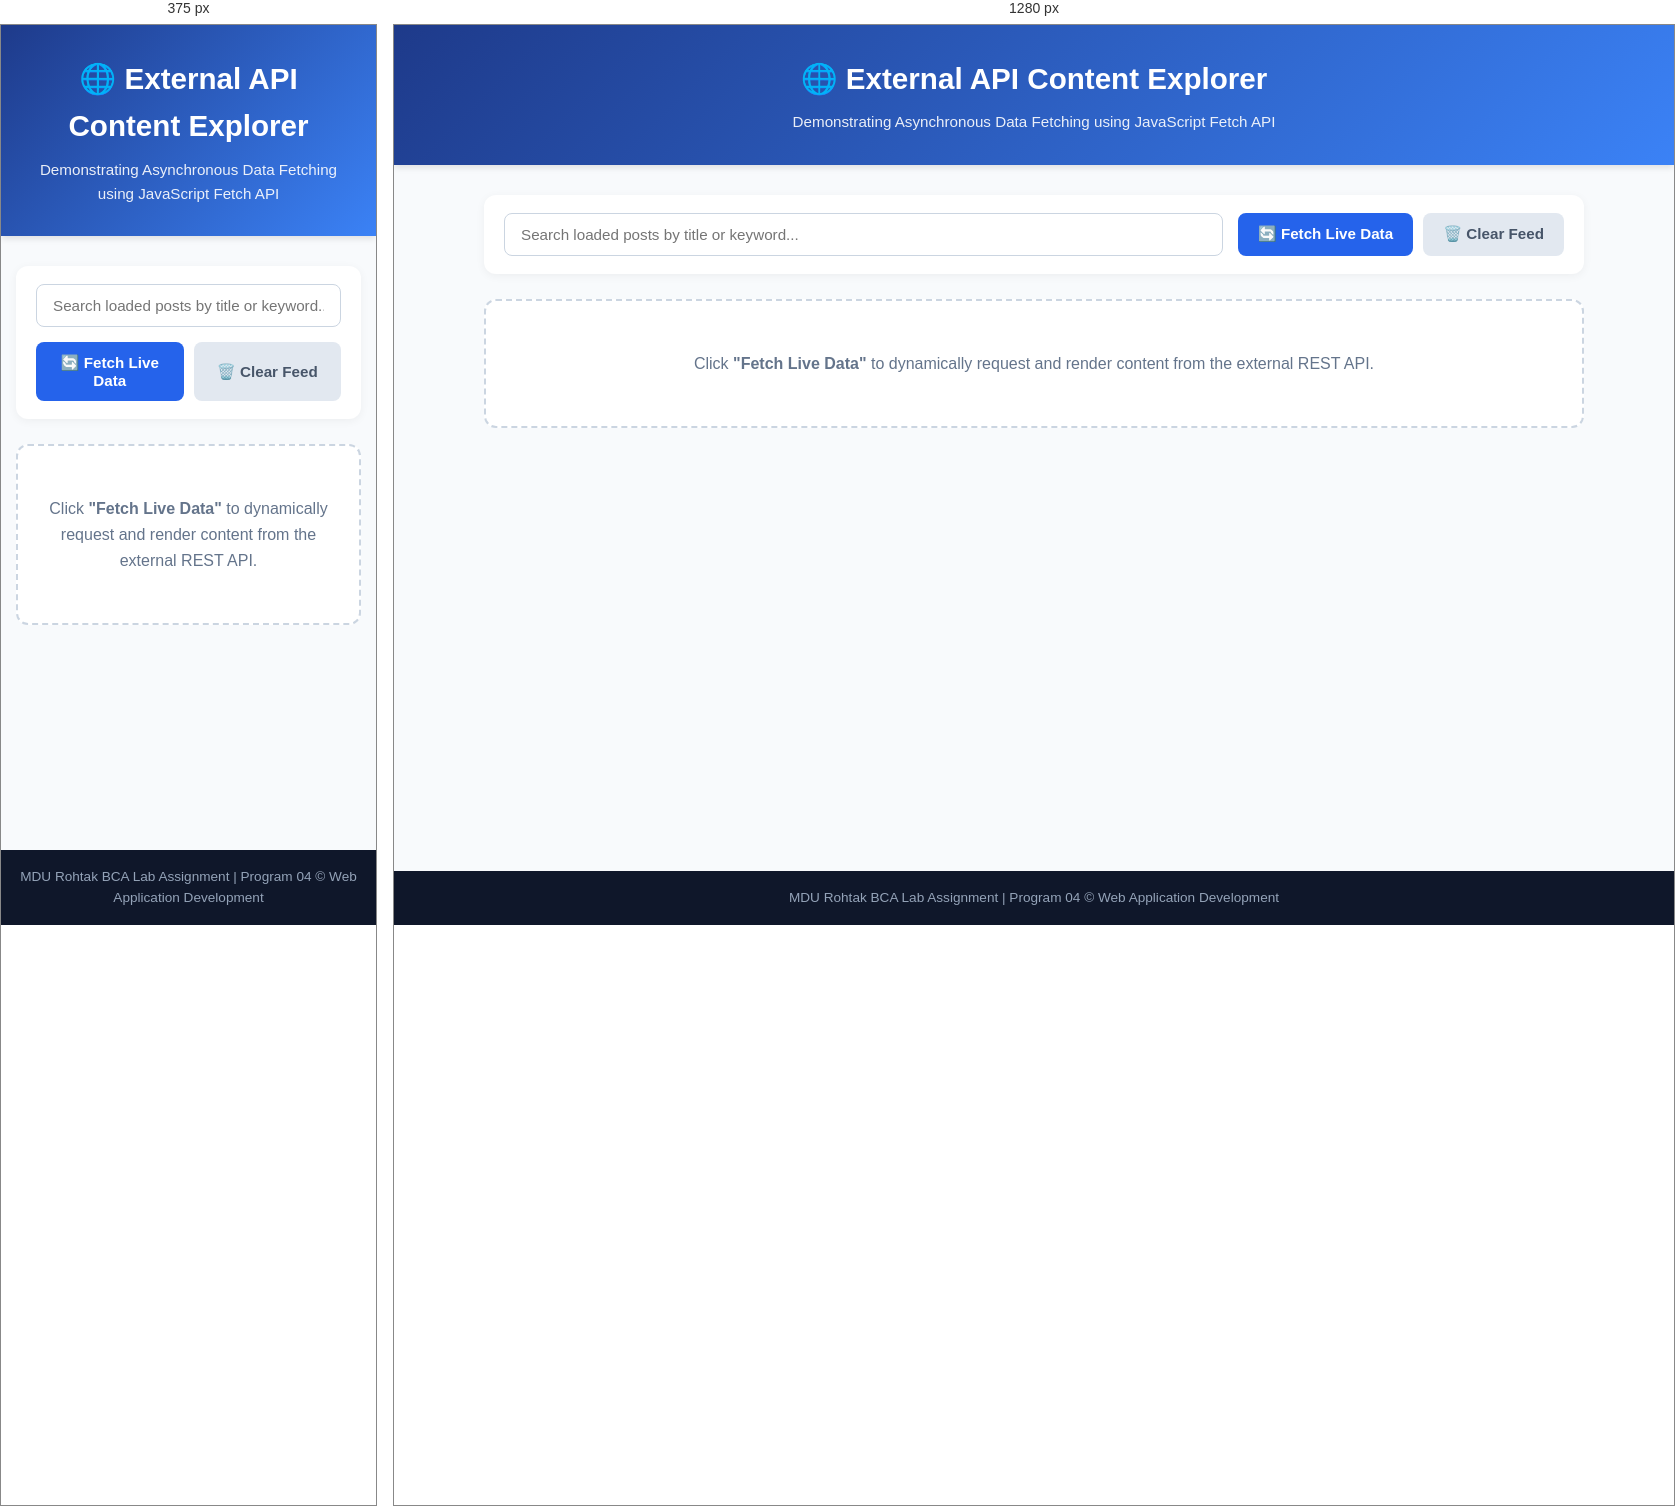
Rendered at 375 px and 1280 px, left to right.

<!-- file: index.html -->
<!DOCTYPE html>
<html lang="en">
<head>
    <meta charset="UTF-8">
    <meta name="viewport" content="width=device-width, initial-scale=1.0">
    <title>Dynamic API Content Loader</title>
    <link rel="stylesheet" href="style.css">
</head>
<body>

    <header class="app-header">
        <div class="header-container">
            <h1>🌐 External API Content Explorer</h1>
            <p class="subtitle">Demonstrating Asynchronous Data Fetching using JavaScript Fetch API</p>
        </div>
    </header>

    <main class="main-container">
        <!-- Controls Bar -->
        <section class="controls-panel">
            <div class="search-box">
                <input type="text" id="searchInput" placeholder="Search loaded posts by title or keyword..." aria-label="Search content">
            </div>
            <div class="btn-group">
                <button id="fetchBtn" class="btn primary-btn">
                    <span>🔄 Fetch Live Data</span>
                </button>
                <button id="clearBtn" class="btn secondary-btn">
                    <span>🗑️ Clear Feed</span>
                </button>
            </div>
        </section>

        <!-- Status Indicator -->
        <div id="statusMessage" class="status-box hidden" role="status"></div>

        <!-- Dynamic Content Feed -->
        <section id="contentFeed" class="cards-grid" aria-live="polite">
            <div class="empty-state">
                <p>Click <strong>"Fetch Live Data"</strong> to dynamically request and render content from the external REST API.</p>
            </div>
        </section>
    </main>

    <footer class="app-footer">
        <p>MDU Rohtak BCA Lab Assignment | Program 04 &copy; Web Application Development</p>
    </footer>

    <script src="script.js"></script>
</body>
</html>


/* @media block from style.css */
@media (max-width: 600px) {
    .controls-panel {
        flex-direction: column;
    }
    .btn-group {
        width: 100%;
    }
    .btn {
        flex: 1;
        justify-content: center;
    }
    .cards-grid {
        grid-template-columns: 1fr;
    }
}